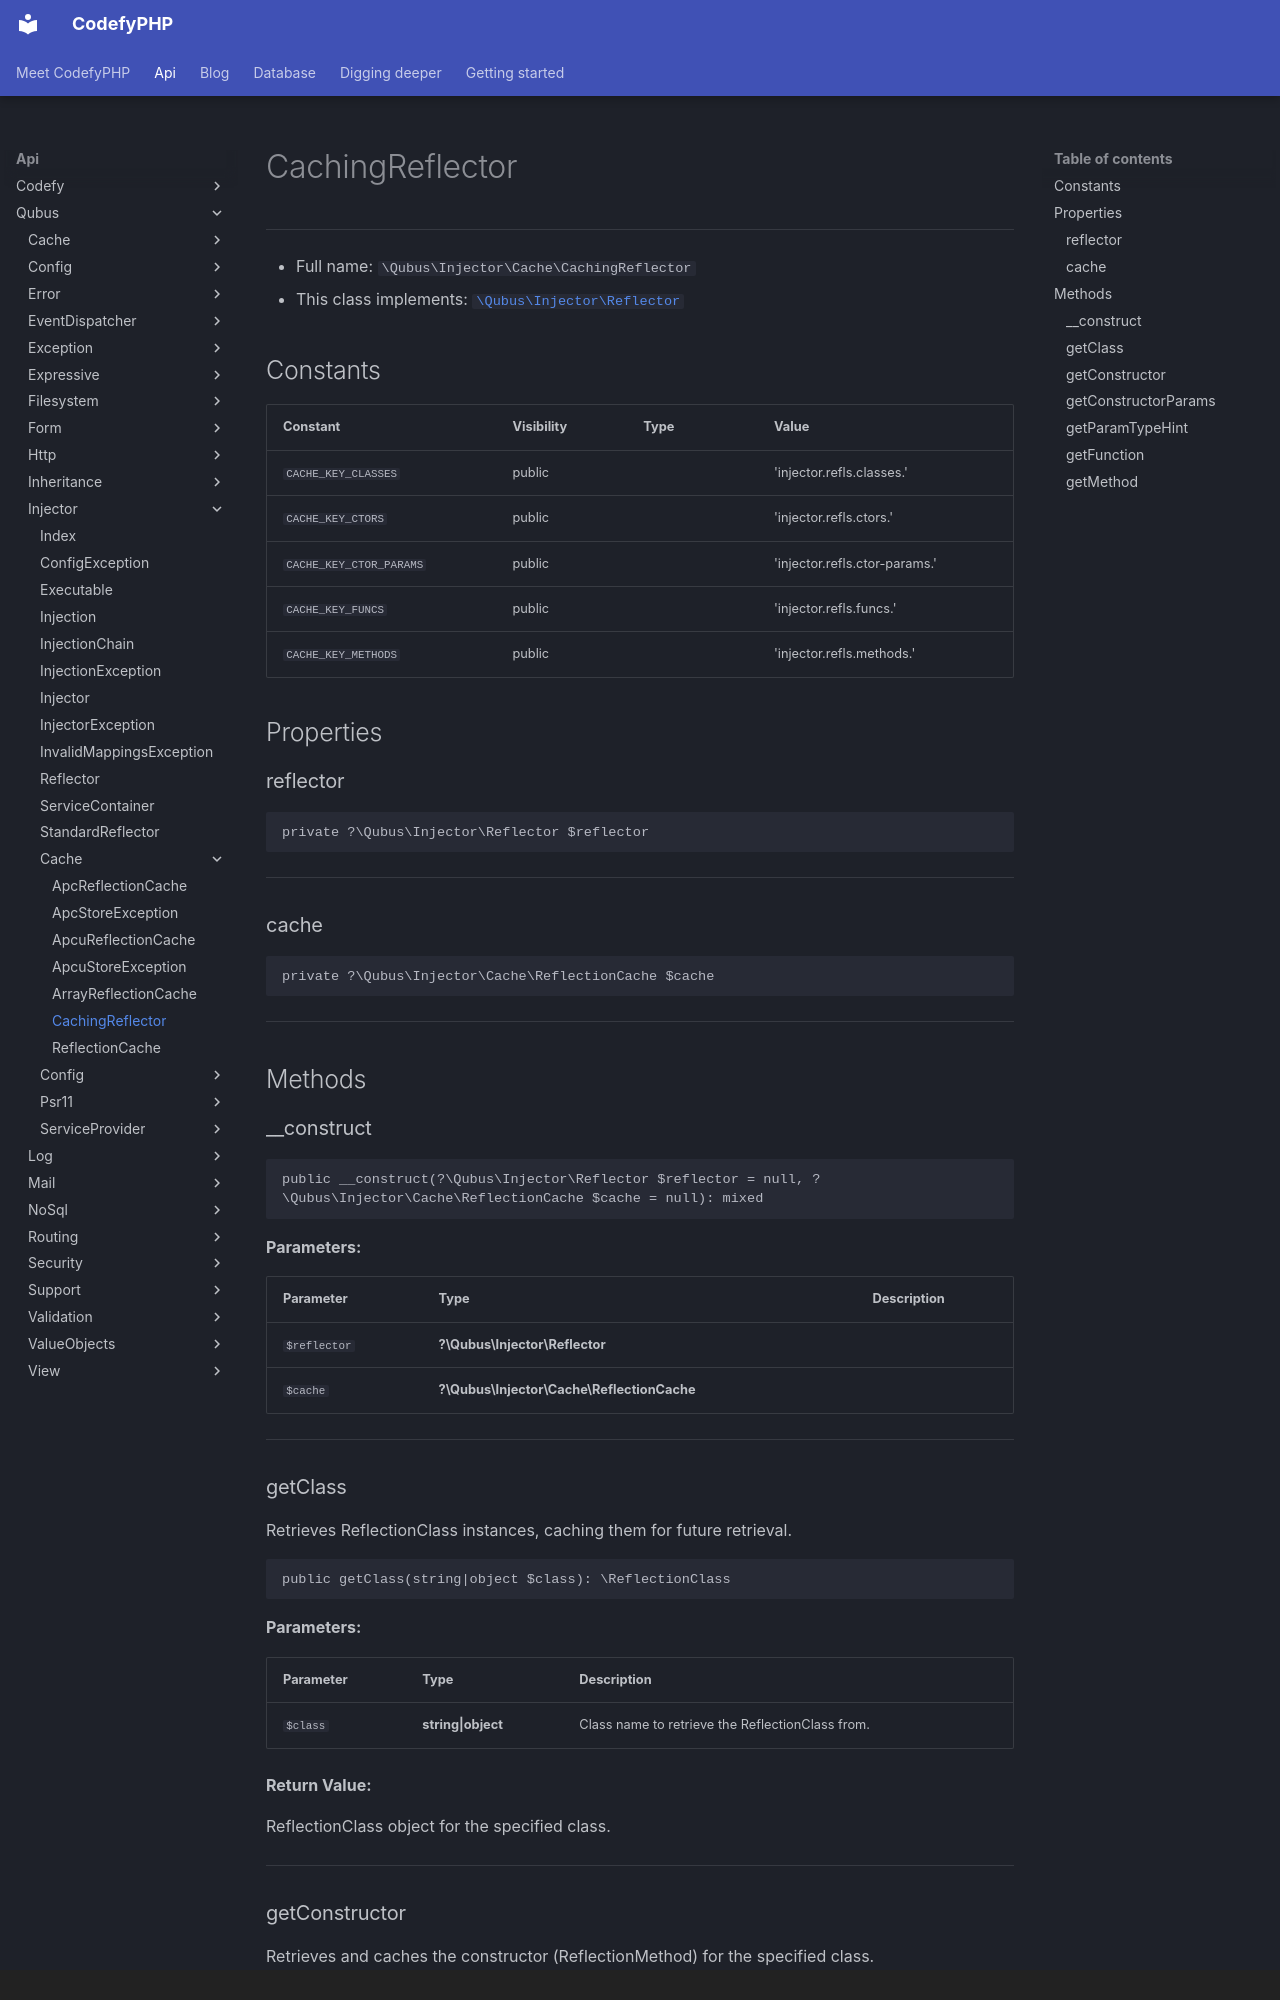

repository: codefyphp/docs · page: api/Qubus/Injector/Cache/CachingReflector/index.html · generator: mkdocs · copyright: Copyright © 2025 Joshua Parker. All rights reserved.

# CachingReflector

***

* Full name: `\Qubus\Injector\Cache\CachingReflector`
* This class implements:
  [`\Qubus\Injector\Reflector`](../Reflector.md)

## Constants

| Constant                | Visibility | Type | Value                         |
|-------------------------|------------|------|-------------------------------|
| `CACHE_KEY_CLASSES`     | public     |      | 'injector.refls.classes.'     |
| `CACHE_KEY_CTORS`       | public     |      | 'injector.refls.ctors.'       |
| `CACHE_KEY_CTOR_PARAMS` | public     |      | 'injector.refls.ctor-params.' |
| `CACHE_KEY_FUNCS`       | public     |      | 'injector.refls.funcs.'       |
| `CACHE_KEY_METHODS`     | public     |      | 'injector.refls.methods.'     |

## Properties

### reflector

```php
private ?\Qubus\Injector\Reflector $reflector
```

***

### cache

```php
private ?\Qubus\Injector\Cache\ReflectionCache $cache
```

***

## Methods

### __construct

```php
public __construct(?\Qubus\Injector\Reflector $reflector = null, ?\Qubus\Injector\Cache\ReflectionCache $cache = null): mixed
```

**Parameters:**

| Parameter    | Type                                       | Description |
|--------------|--------------------------------------------|-------------|
| `$reflector` | **?\Qubus\Injector\Reflector**             |             |
| `$cache`     | **?\Qubus\Injector\Cache\ReflectionCache** |             |

***

### getClass

Retrieves ReflectionClass instances, caching them for future retrieval.

```php
public getClass(string|object $class): \ReflectionClass
```

**Parameters:**

| Parameter | Type               | Description                                      |
|-----------|--------------------|--------------------------------------------------|
| `$class`  | **string\|object** | Class name to retrieve the ReflectionClass from. |

**Return Value:**

ReflectionClass object for the specified class.

***
